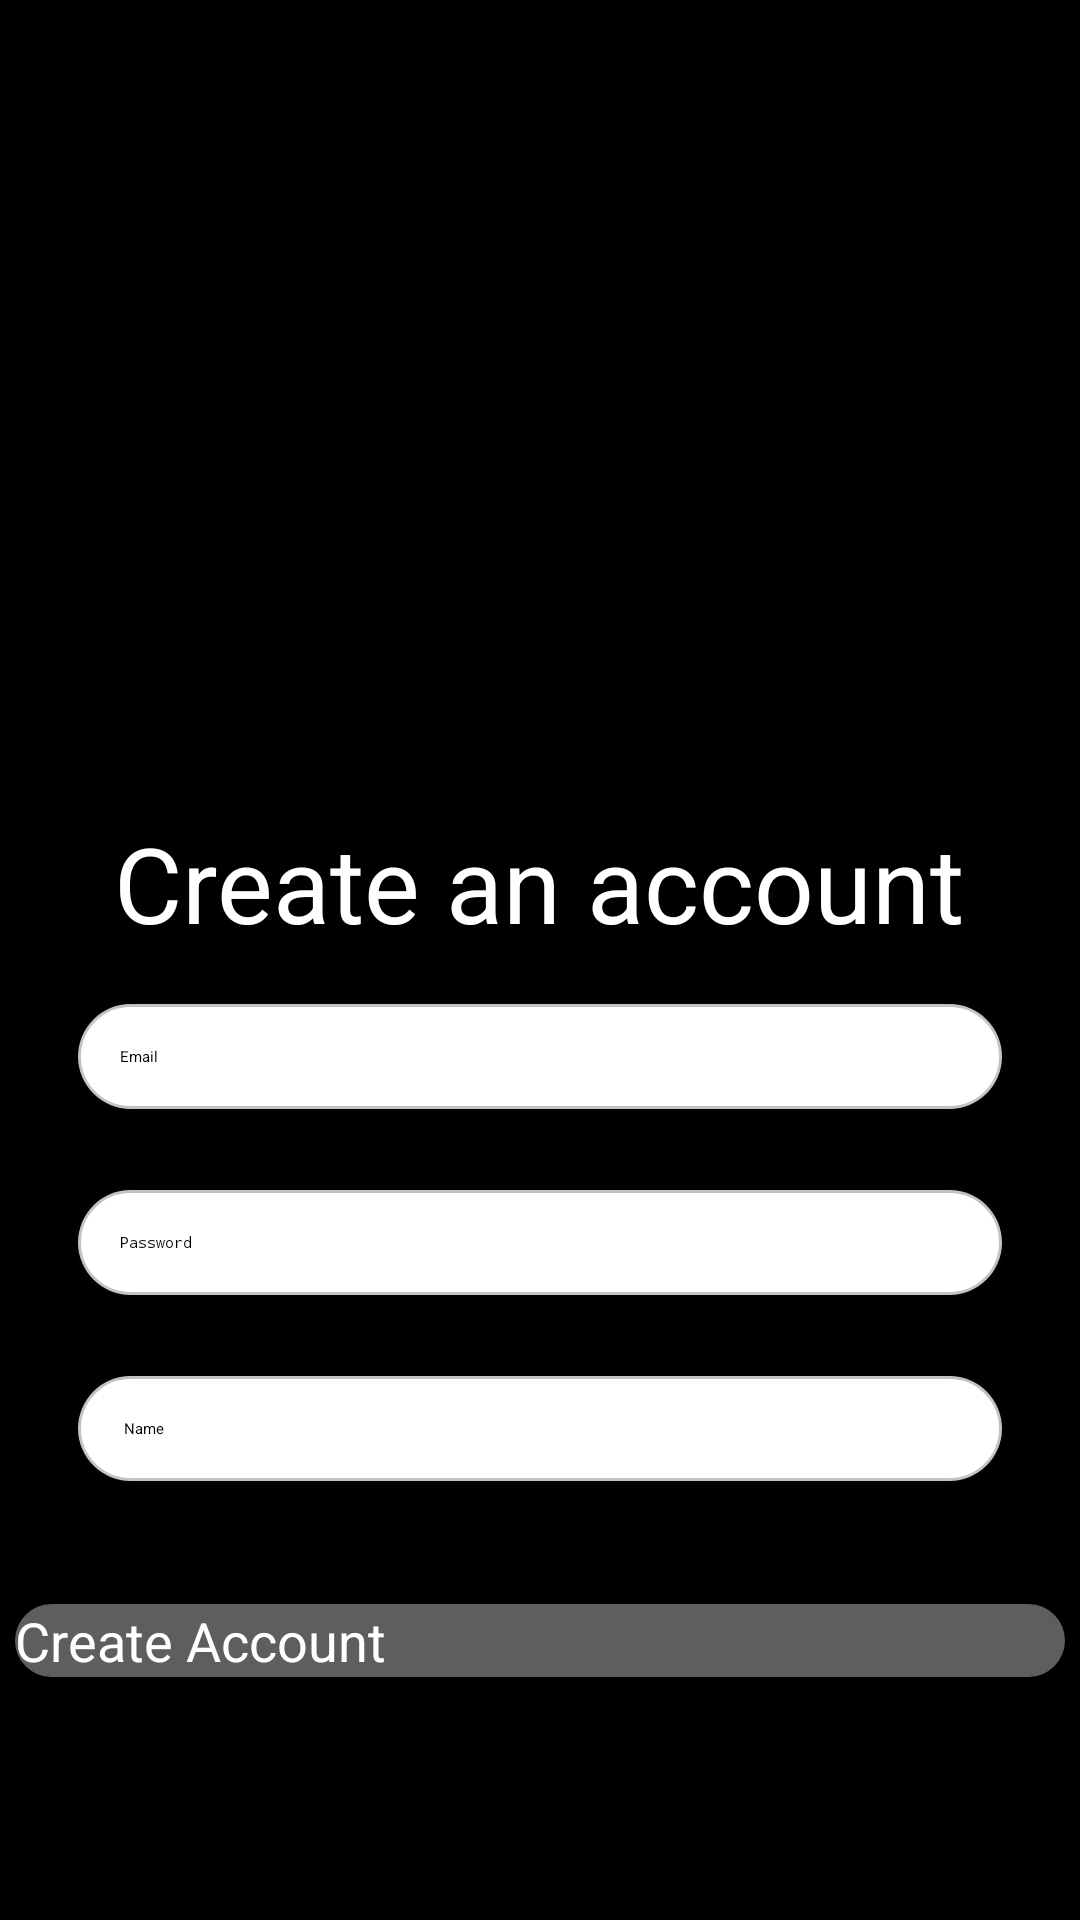

Android layout source for this screen:
<!-- AndroidManifest.xml: application theme Theme.ChatApp -->
<!-- res/layout/activity_sign_up.xml -->
<?xml version="1.0" encoding="utf-8"?>
<RelativeLayout xmlns:android="http://schemas.android.com/apk/res/android"
    xmlns:app="http://schemas.android.com/apk/res-auto"
    xmlns:tools="http://schemas.android.com/tools"
    android:layout_width="match_parent"
    android:layout_height="match_parent"
    tools:context=".SignUp"
    android:background="@color/black">
    <ImageView
        android:layout_width="250dp"
        android:layout_height="250dp"
        android:src="@drawable/first"
        android:layout_centerHorizontal="true"
        android:layout_marginTop="5dp"
        android:id="@+id/logo"/>
    <TextView
        android:layout_width="wrap_content"
        android:layout_height="wrap_content"
        android:text="Create an account"
        android:textColor="@color/white"
        android:textSize="35sp"
        android:layout_centerHorizontal="true"
        android:padding="16dp"
        android:layout_below="@id/logo"
        android:id="@+id/txt"
        />
    <EditText
        android:layout_width="match_parent"
        android:layout_height="wrap_content"
        android:layout_below="@+id/txt"
        android:hint="Email"
        android:textColorHint="@color/black"
        android:layout_marginLeft="25dp"
        android:layout_marginRight="25dp"
        android:inputType="textEmailAddress"
        android:id="@+id/email"
        android:textColor="@color/black"
        android:background="@drawable/editback"
        android:padding="15dp"/>

    <EditText
        android:layout_width="match_parent"
        android:layout_height="wrap_content"
        android:layout_below="@+id/email"
        android:layout_marginTop="25dp"
        android:textColor="@color/black"
        android:layout_marginLeft="25dp"
        android:layout_marginRight="25dp"
        android:hint="Password"
        android:textColorHint="@color/black"
        android:id="@+id/pass"
        android:inputType="textPassword"
        android:padding="15dp"
        android:background="@drawable/editback"/>
    <EditText
        android:layout_width="match_parent"
        android:layout_height="wrap_content"
        android:layout_below="@+id/pass"
        android:layout_marginTop="25dp"
        android:layout_marginLeft="25dp"
        android:layout_marginRight="25dp"
        android:textColor="@color/black"
        android:hint=" Name"
        android:textColorHint="@color/black"
        android:id="@+id/cpass"
        android:inputType="text"
        android:padding="15dp"
        android:background="@drawable/editback"/>
    <Button
        android:layout_width="350dp"
        android:layout_height="wrap_content"
        android:text="Create Account"
        android:layout_below="@+id/cpass"
        android:layout_centerHorizontal="true"
        android:layout_marginTop="40dp"
        android:textColor="@color/white"
        android:textSize="18sp"
        android:background="@drawable/btn"
        android:id="@+id/create"
        />

</RelativeLayout>
<!-- resources referenced by this layout -->
<resources>
  <!-- drawable btn (drawable) -->
  <?xml version="1.0" encoding="utf-8"?>
  <shape xmlns:android="http://schemas.android.com/apk/res/android">
  <corners android:radius="20dp" />
  <solid android:color="#5F5D5D"/>
  </shape>
  <!-- drawable editback (drawable) -->
  <?xml version="1.0" encoding="utf-8"?>
  <shape xmlns:android="http://schemas.android.com/apk/res/android">
      <corners android:radius="20dp"/>
      <solid android:color="@color/white"/>
      <stroke android:color="#3E150807" android:width="2dp"/>
  </shape>
  <style name="Theme.ChatApp" parent="Theme.AppCompat.DayNight.DarkActionBar">
          
          <item name="colorPrimary">@color/purple_200</item>
          <item name="colorPrimaryVariant">@color/purple_700</item>
          <item name="colorOnPrimary">@color/black</item>
          
          <item name="colorSecondary">@color/teal_200</item>
          <item name="colorSecondaryVariant">@color/teal_200</item>
          <item name="colorOnSecondary">@color/black</item>
          
          <item name="android:statusBarColor">?attr/colorPrimaryVariant</item>
          
      </style>
  <!-- not gathered from this repository: default colours our renderer supplied (Android Studio template values) -->
  <color name="purple_200">#FFBB86FC</color>
  <color name="purple_700">#FF3700B3</color>
  <color name="teal_200">#FF03DAC5</color>
  <color name="black">#FF000000</color>
  <color name="white">#FFFFFFFF</color>
</resources>
